The GitHub repository Rujiyuan/USCS-Dataset contains a labelled image folder "USCS-Dataset" with 6 categories: attack, defense, defensive, encirclement, maneuver, offensive. Examples follow, each with its label.

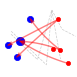
Label: offensive

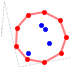
Label: encirclement

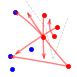
Label: maneuver

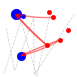
Label: attack

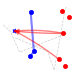
Label: defensive

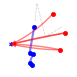
Label: defense
